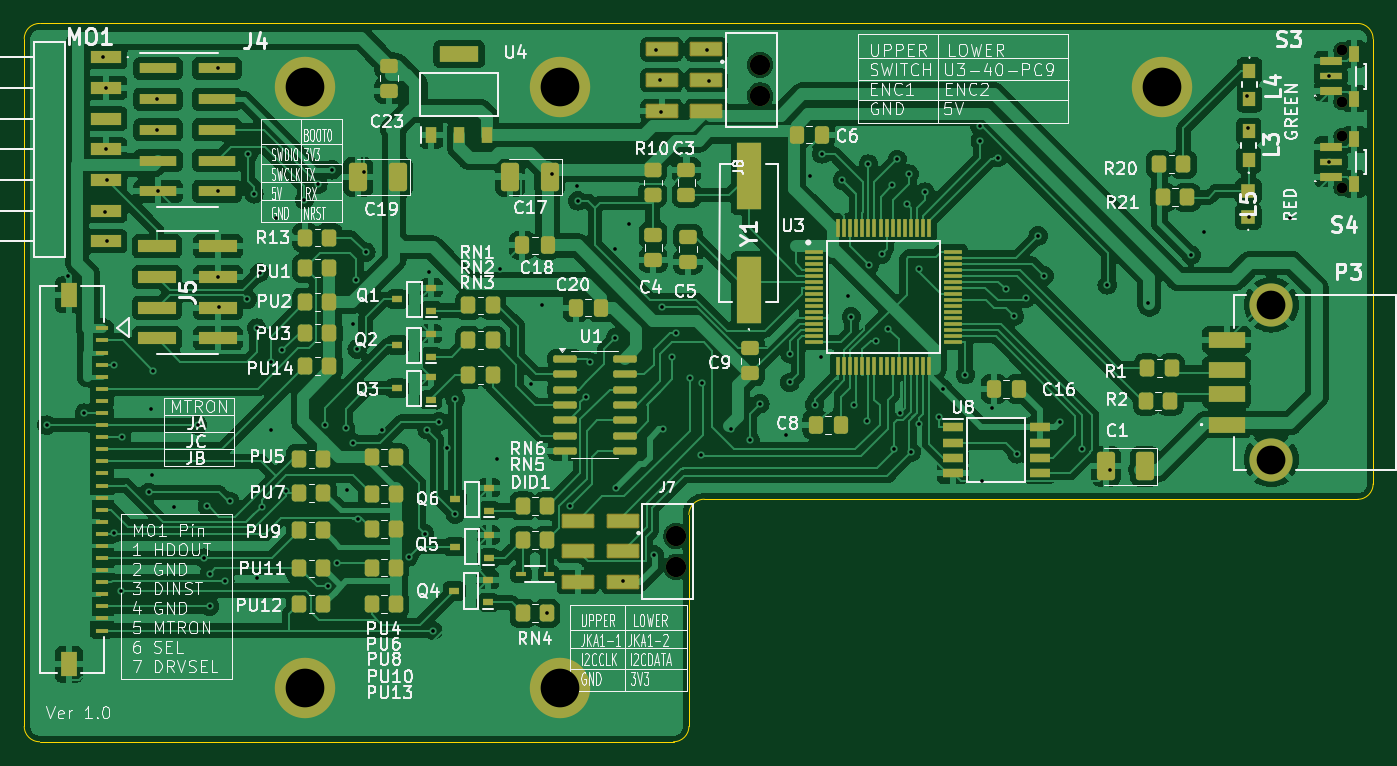
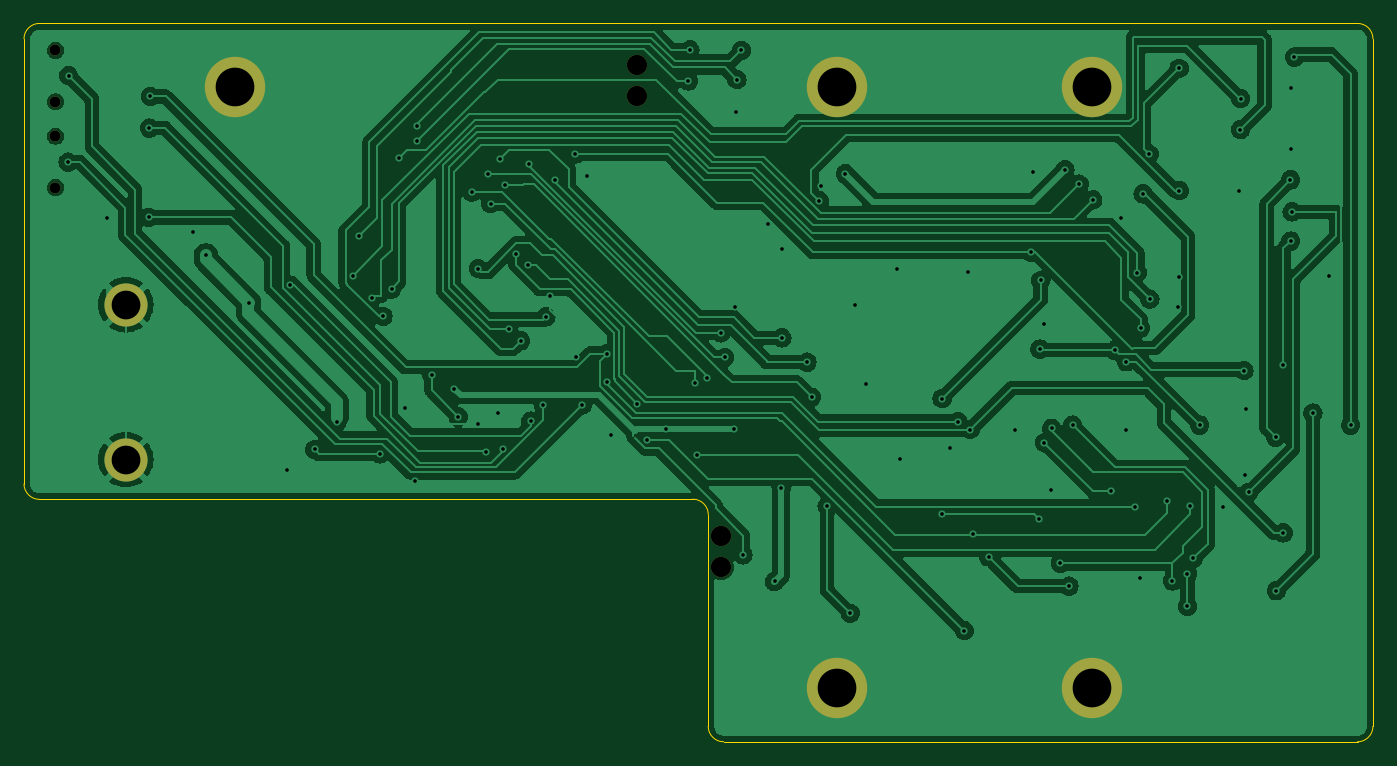
Circuit board: 11 layer files. Board 111.6 x 59.4 mm.
- bottom_copper: Gotek-B_Cu.gbr (161597 bytes)
- bottom_mask: Gotek-B_Mask.gbr (1161 bytes)
- paste: Gotek-B_Paste.gbr (463 bytes)
- bottom_silk: Gotek-B_Silkscreen.gbr (464 bytes)
- outline: Gotek-Edge_Cuts.gbr (1294 bytes)
- top_copper: Gotek-F_Cu.gbr (376774 bytes)
- top_mask: Gotek-F_Mask.gbr (11943 bytes)
- paste: Gotek-F_Paste.gbr (11228 bytes)
- top_silk: Gotek-F_Silkscreen.gbr (186613 bytes)
- drill: Gotek-NPTH.drl (202 bytes)
- drill: Gotek-PTH.drl (2955 bytes)

=== bottom_copper: Gotek-B_Cu.gbr (161597 bytes, source omitted) ===
=== bottom_mask: Gotek-B_Mask.gbr ===
%TF.GenerationSoftware,KiCad,Pcbnew,8.0.9*%
%TF.CreationDate,2025-03-06T10:33:29+00:00*%
%TF.ProjectId,Gotek,476f7465-6b2e-46b6-9963-61645f706362,rev?*%
%TF.SameCoordinates,Original*%
%TF.FileFunction,Soldermask,Bot*%
%TF.FilePolarity,Negative*%
%FSLAX46Y46*%
G04 Gerber Fmt 4.6, Leading zero omitted, Abs format (unit mm)*
G04 Created by KiCad (PCBNEW 8.0.9) date 2025-03-06 10:33:29*
%MOMM*%
%LPD*%
G01*
G04 APERTURE LIST*
%ADD10C,5.000000*%
%ADD11C,1.680000*%
%ADD12C,0.900000*%
%ADD13C,3.570000*%
G04 APERTURE END LIST*
D10*
%TO.C,H1*%
X118491000Y-60642500D03*
%TD*%
%TO.C,H2*%
X139573000Y-60642500D03*
%TD*%
%TO.C,H3*%
X118491000Y-110363000D03*
%TD*%
%TO.C,H4*%
X139573000Y-110363000D03*
%TD*%
%TO.C,H5*%
X189357000Y-60642500D03*
%TD*%
D11*
%TO.C,J7*%
X149204600Y-100330000D03*
X149204600Y-97790000D03*
%TD*%
D12*
%TO.C,S4*%
X204247000Y-68952400D03*
X204247000Y-64702400D03*
%TD*%
%TO.C,S3*%
X204247000Y-61865800D03*
X204247000Y-57615800D03*
%TD*%
D11*
%TO.C,J8*%
X156133800Y-61341000D03*
X156133800Y-58801000D03*
%TD*%
D13*
%TO.C,P3*%
X198424800Y-91463800D03*
X198424800Y-78663800D03*
%TD*%
M02*

=== paste: Gotek-B_Paste.gbr ===
%TF.GenerationSoftware,KiCad,Pcbnew,8.0.9*%
%TF.CreationDate,2025-03-06T10:33:29+00:00*%
%TF.ProjectId,Gotek,476f7465-6b2e-46b6-9963-61645f706362,rev?*%
%TF.SameCoordinates,Original*%
%TF.FileFunction,Paste,Bot*%
%TF.FilePolarity,Positive*%
%FSLAX46Y46*%
G04 Gerber Fmt 4.6, Leading zero omitted, Abs format (unit mm)*
G04 Created by KiCad (PCBNEW 8.0.9) date 2025-03-06 10:33:29*
%MOMM*%
%LPD*%
G01*
G04 APERTURE LIST*
G04 APERTURE END LIST*
M02*

=== bottom_silk: Gotek-B_Silkscreen.gbr ===
%TF.GenerationSoftware,KiCad,Pcbnew,8.0.9*%
%TF.CreationDate,2025-03-06T10:33:29+00:00*%
%TF.ProjectId,Gotek,476f7465-6b2e-46b6-9963-61645f706362,rev?*%
%TF.SameCoordinates,Original*%
%TF.FileFunction,Legend,Bot*%
%TF.FilePolarity,Positive*%
%FSLAX46Y46*%
G04 Gerber Fmt 4.6, Leading zero omitted, Abs format (unit mm)*
G04 Created by KiCad (PCBNEW 8.0.9) date 2025-03-06 10:33:29*
%MOMM*%
%LPD*%
G01*
G04 APERTURE LIST*
G04 APERTURE END LIST*
M02*

=== outline: Gotek-Edge_Cuts.gbr ===
%TF.GenerationSoftware,KiCad,Pcbnew,8.0.9*%
%TF.CreationDate,2025-03-06T10:33:29+00:00*%
%TF.ProjectId,Gotek,476f7465-6b2e-46b6-9963-61645f706362,rev?*%
%TF.SameCoordinates,Original*%
%TF.FileFunction,Profile,NP*%
%FSLAX46Y46*%
G04 Gerber Fmt 4.6, Leading zero omitted, Abs format (unit mm)*
G04 Created by KiCad (PCBNEW 8.0.9) date 2025-03-06 10:33:29*
%MOMM*%
%LPD*%
G01*
G04 APERTURE LIST*
%TA.AperFunction,Profile*%
%ADD10C,0.050000*%
%TD*%
G04 APERTURE END LIST*
D10*
X151511000Y-94750000D02*
X205580000Y-94750000D01*
X206850000Y-93480000D02*
G75*
G02*
X205580000Y-94750000I-1270000J0D01*
G01*
X205580000Y-55380000D02*
G75*
G02*
X206850000Y-56650000I0J-1270000D01*
G01*
X150241000Y-113538000D02*
X150241000Y-96012000D01*
X96520000Y-114808000D02*
G75*
G02*
X95250000Y-113538000I0J1270000D01*
G01*
X95250000Y-56642000D02*
X95250000Y-113538000D01*
X150241000Y-96012000D02*
G75*
G02*
X151511000Y-94742000I1270000J0D01*
G01*
X96520000Y-114808000D02*
X148971000Y-114808000D01*
X96520000Y-55380000D02*
X205580000Y-55380000D01*
X206850000Y-56650000D02*
X206850000Y-93480000D01*
X150241000Y-113538000D02*
G75*
G02*
X148971000Y-114808000I-1270000J0D01*
G01*
X95250000Y-56642000D02*
G75*
G02*
X96519999Y-55380061I1256400J5600D01*
G01*
M02*

=== top_copper: Gotek-F_Cu.gbr (376774 bytes, source omitted) ===
=== top_mask: Gotek-F_Mask.gbr (11943 bytes, source omitted) ===
=== paste: Gotek-F_Paste.gbr (11228 bytes, source omitted) ===
=== top_silk: Gotek-F_Silkscreen.gbr (186613 bytes, source omitted) ===
=== drill: Gotek-NPTH.drl ===
M48
METRIC
T1C0.900
T2C1.680
%
G90
G05
T1
X204.247Y-57.616
X204.247Y-61.866
X204.247Y-64.702
X204.247Y-68.952
T2
X149.205Y-97.79
X149.205Y-100.33
X156.134Y-58.801
X156.134Y-61.341
M30

=== drill: Gotek-PTH.drl ===
M48
METRIC
T1C0.300
T2C2.380
T3C3.200
%
G90
G05
T1
X97.093Y-88.61
X98.874Y-76.298
X100.224Y-87.61
X101.752Y-58.166
X101.93Y-70.968
X102.038Y-60.706
X102.038Y-65.786
X102.057Y-73.381
X102.07Y-68.313
X102.662Y-83.61
X102.685Y-97.531
X103.242Y-102.314
X103.305Y-89.61
X105.537Y-94.175
X105.74Y-87.3
X105.842Y-92.761
X105.918Y-84.099
X106.197Y-61.595
X106.223Y-64.16
X106.344Y-69.272
X107.62Y-95.352
X109.586Y-88.61
X110.096Y-99.61
X110.392Y-95.329
X110.59Y-100.891
X110.59Y-103.61
X111.252Y-69.215
X111.288Y-76.352
X111.29Y-59.093
X111.354Y-78.867
X111.843Y-101.504
X112.265Y-94.913
X113.706Y-78.188
X113.767Y-66.192
X114.259Y-69.475
X114.476Y-80.593
X114.503Y-101.27
X114.732Y-75.997
X114.892Y-95.35
X115.646Y-83.368
X115.672Y-88.976
X116.113Y-71.434
X116.615Y-82.407
X116.942Y-94.056
X118.428Y-69.964
X119.545Y-68.675
X120.094Y-88.614
X120.394Y-101.932
X120.726Y-67.494
X121.109Y-100.047
X121.834Y-88.871
X121.92Y-93.955
X122.428Y-90.059
X122.479Y-80.264
X122.736Y-76.638
X122.796Y-82.321
X122.873Y-96.389
X123.371Y-67.688
X123.514Y-74.292
X124.876Y-89.046
X127.052Y-99.51
X128.375Y-97.606
X128.574Y-88.974
X128.762Y-75.905
X129.052Y-105.622
X129.591Y-88.316
X130.226Y-90.475
X130.899Y-86.411
X130.909Y-95.967
X134.347Y-91.405
X134.645Y-75.67
X137.163Y-85.169
X138.125Y-78.654
X138.5Y-104.172
X138.897Y-67.828
X140.398Y-95.313
X140.941Y-68.821
X141.049Y-70.066
X141.694Y-86.296
X142.072Y-83.404
X144.158Y-74.079
X144.158Y-81.397
X144.196Y-93.802
X144.755Y-101.549
X145.263Y-71.958
X147.371Y-99.339
X147.501Y-57.604
X147.879Y-60.02
X147.955Y-62.687
X148.006Y-78.842
X148.13Y-88.973
X148.879Y-83.004
X149.203Y-80.972
X150.339Y-84.744
X151.206Y-91.056
X151.359Y-85.115
X151.765Y-57.556
X151.879Y-60.134
X153.721Y-88.973
X155.3Y-89.838
X156.116Y-86.85
X158.293Y-89.459
X158.59Y-85.082
X158.613Y-82.702
X160.249Y-68.021
X160.645Y-86.912
X161.163Y-82.982
X161.236Y-66.18
X162.931Y-68.339
X163.373Y-77.959
X163.678Y-79.654
X163.887Y-86.931
X164.941Y-88.284
X165.095Y-67.008
X165.176Y-75.387
X165.76Y-81.636
X166.181Y-74.485
X166.751Y-80.645
X167.078Y-68.726
X167.221Y-90.576
X167.484Y-66.621
X167.665Y-87.62
X168.251Y-70.287
X168.481Y-67.84
X168.634Y-90.862
X169.266Y-75.667
X169.291Y-88.541
X169.802Y-69.329
X170.936Y-87.914
X171.256Y-85.601
X173.122Y-84.43
X174.32Y-63.883
X174.346Y-65.075
X174.498Y-93.249
X175.349Y-87.23
X175.793Y-66.475
X176.447Y-77.356
X177.155Y-79.61
X177.394Y-90.986
X178.102Y-78.13
X179.13Y-72.958
X179.638Y-76.26
X180.975Y-88.376
X182.804Y-90.624
X184.848Y-77.019
X185.064Y-92.329
X188.204Y-78.495
X191.795Y-74.549
X192.888Y-72.593
X196.399Y-61.409
X196.485Y-64.04
X196.545Y-71.425
X199.986Y-71.476
X203.162Y-59.703
X203.2Y-66.853
T2
X198.425Y-78.664
X198.425Y-91.464
T3
X118.491Y-60.642
X118.491Y-110.363
X139.573Y-60.642
X139.573Y-110.363
X189.357Y-60.642
M30

